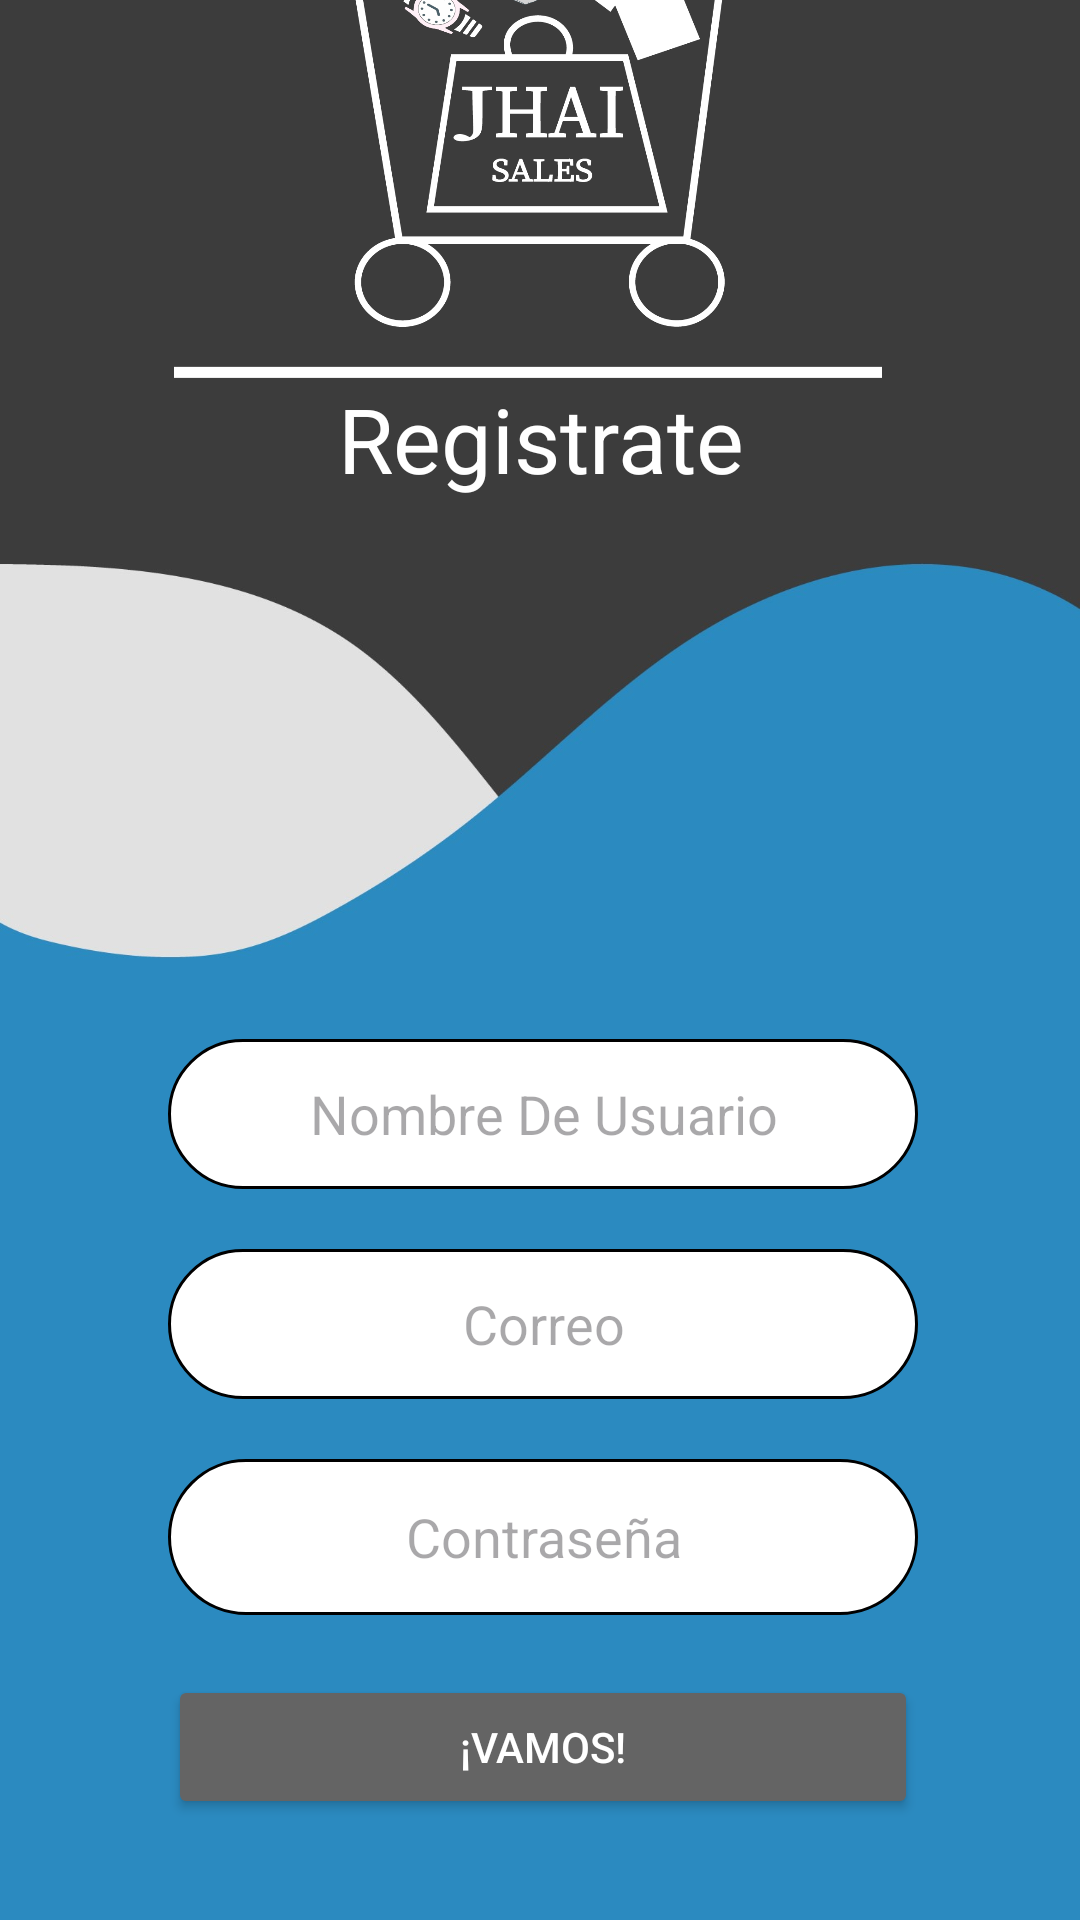

The Android layout XML behind this screen, and the referenced resources:
<!-- AndroidManifest.xml: application theme Theme.Jhaisales -->
<!-- res/layout/activity_registro.xml -->
<?xml version="1.0" encoding="utf-8"?>
<androidx.constraintlayout.widget.ConstraintLayout xmlns:android="http://schemas.android.com/apk/res/android"
    xmlns:app="http://schemas.android.com/apk/res-auto"
    xmlns:tools="http://schemas.android.com/tools"
    android:layout_width="match_parent"
    android:layout_height="match_parent"
    android:background="@drawable/fondoregister"
    tools:context=".registro">
    <LinearLayout
        android:layout_width="409dp"
        android:layout_height="729dp"
        android:orientation="vertical"
        app:layout_constraintBottom_toBottomOf="parent"
        app:layout_constraintEnd_toEndOf="parent"
        app:layout_constraintStart_toStartOf="parent"
        app:layout_constraintTop_toTopOf="parent">

        <ImageView
            android:id="@+id/imageView5"
            android:layout_width="300dp"
            android:layout_height="150dp"
            android:layout_marginTop="20dp"
            android:layout_marginLeft="50dp"
            app:srcCompat="@drawable/logapp"
            />

        <TextView
            android:id="@+id/textView5"
            android:layout_width="match_parent"
            android:layout_height="wrap_content"
            android:text="Registrate"
            android:textColor="@color/white"
            android:textAlignment="center"
            android:textSize="30dp"
            />

        <EditText
            android:id="@+id/etNombre"
            android:layout_width="250dp"
            android:layout_height="50dp"
            android:layout_marginTop="180dp"
            android:layout_marginLeft="80dp"
            android:ems="10"
            android:inputType="text"
            android:hint="Nombre De Usuario"
            android:textColor="@color/black"
            android:textAlignment="center"
            android:background="@drawable/styledit"
            />

        <EditText
            android:id="@+id/etCorreo"
            android:layout_width="250dp"
            android:layout_height="50dp"
            android:layout_marginTop="20dp"
            android:layout_marginLeft="80dp"
            android:ems="10"
            android:inputType="textEmailAddress"
            android:hint="Correo"
            android:textColor="@color/black"
            android:textAlignment="center"
            android:background="@drawable/styledit"
            />

        <EditText
            android:id="@+id/etPassword"
            android:layout_width="250dp"
            android:layout_height="52dp"
            android:layout_marginLeft="80dp"
            android:layout_marginTop="20dp"
            android:background="@drawable/styledit"
            android:ems="10"
            android:hint="Contraseña"
            android:textColor="@color/black"
            android:inputType="textPassword"
            android:textAlignment="center" />

        <Button
            android:id="@+id/btnRegistro"
            android:layout_width="250dp"
            android:layout_height="wrap_content"
            android:layout_marginTop="20dp"
            android:layout_marginLeft="80dp"
            android:text="¡Vamos!"
            android:textColor="@color/white"
            android:backgroundTint="@color/gris"/>
    </LinearLayout>
</androidx.constraintlayout.widget.ConstraintLayout>
<!-- resources referenced by this layout -->
<resources>
  <color name="black">#FF000000</color>
  <color name="gris">	#646464</color>
  <color name="white">#FFFFFFFF</color>
  <!-- drawable fondoregister: jpg bitmap (drawable, 75483 bytes) -->
  <!-- drawable logapp: png bitmap (drawable, 63260 bytes) -->
  <!-- drawable styledit (drawable) -->
  <?xml version="1.0" encoding="utf-8"?>
  <selector xmlns:android="http://schemas.android.com/apk/res/android">
  <item>
      <shape android:shape="rectangle">
          <solid android:color="@color/white"/>
          <stroke android:width="1dp" />
      <corners android:radius="50dp"/>
  
      </shape>
  </item>
  </selector>
  <style name="Theme.Jhaisales" parent="Base.Theme.Jhaisales" />
  <style name="Base.Theme.Jhaisales" parent="Theme.Material3.DayNight.NoActionBar">
          
          
      </style>
</resources>
